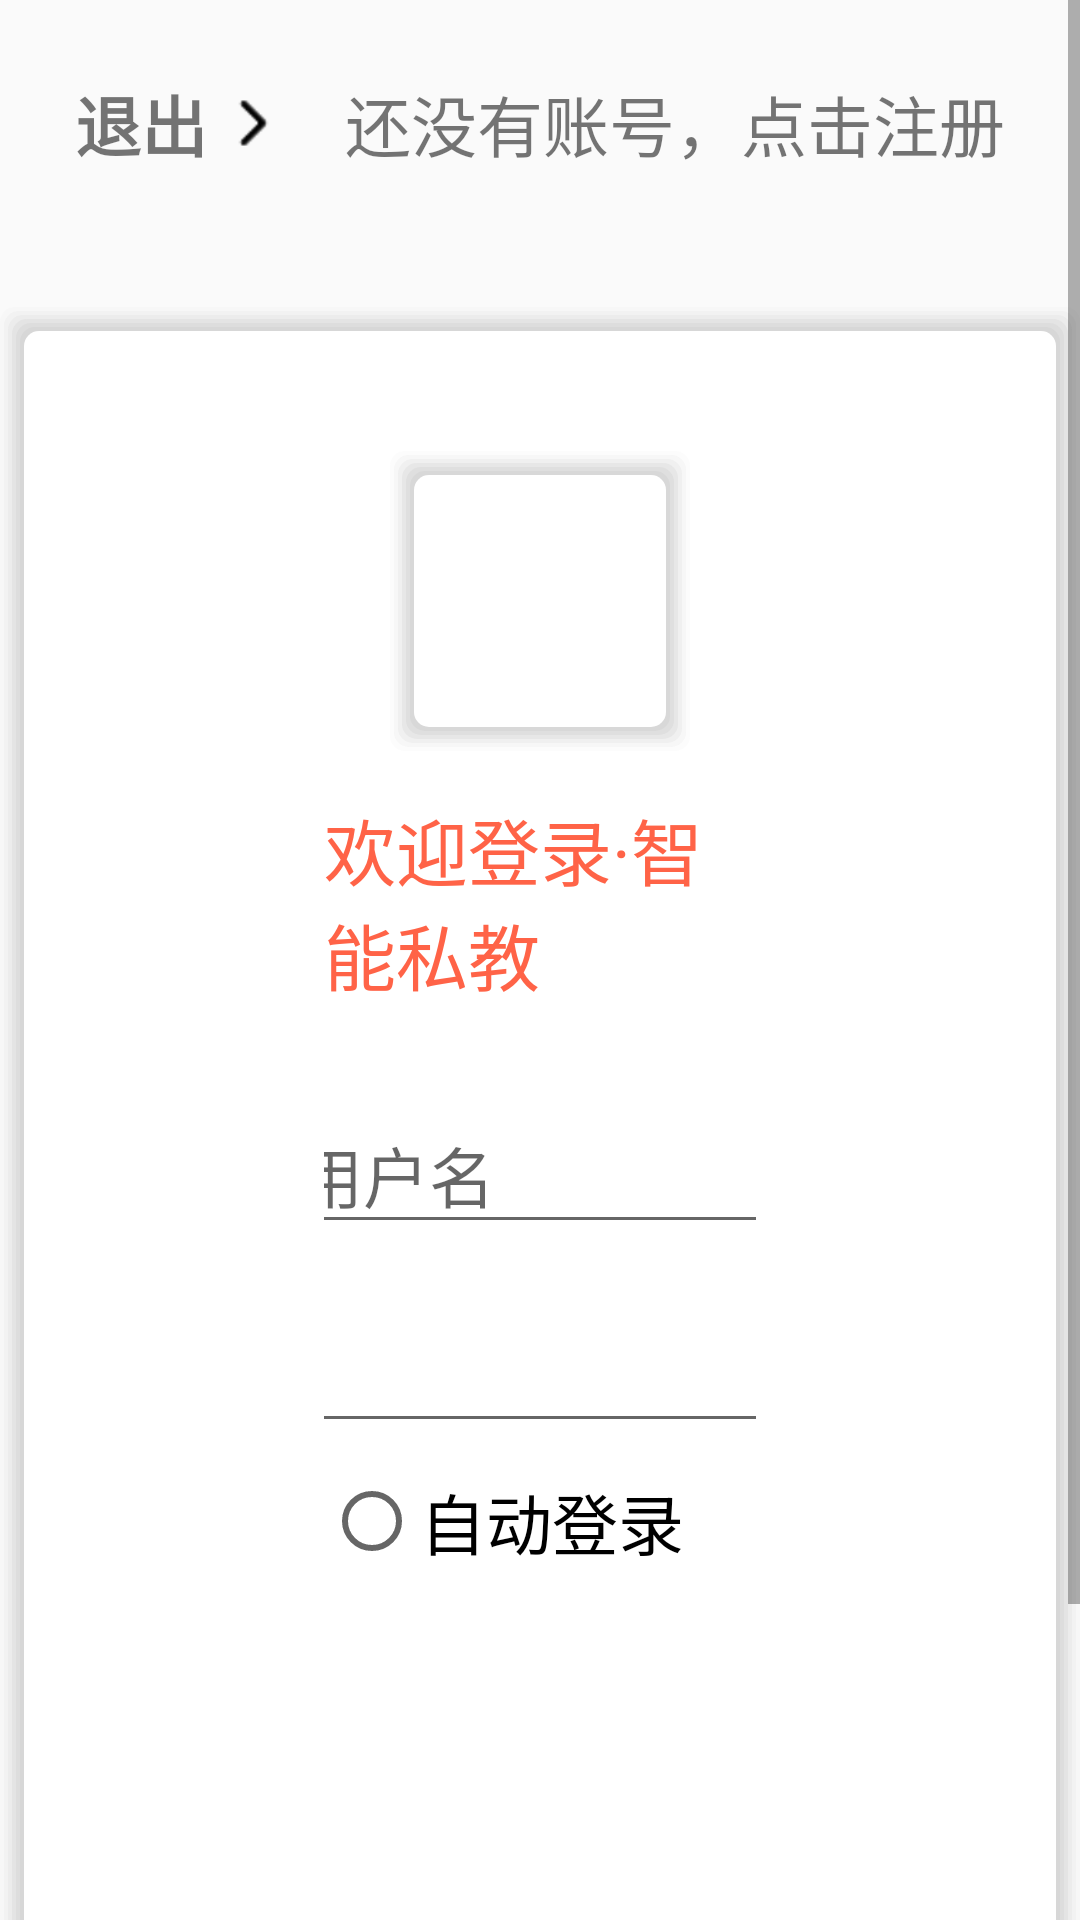

The Android layout XML behind this screen, and the referenced resources:
<!-- AndroidManifest.xml: application theme AppTheme -->
<!-- res/layout/activity_login.xml -->
<?xml version="1.0" encoding="utf-8"?>
<LinearLayout xmlns:android="http://schemas.android.com/apk/res/android"
    xmlns:app="http://schemas.android.com/apk/res-auto"
    xmlns:tools="http://schemas.android.com/tools"
    android:layout_width="match_parent"
    android:layout_height="match_parent"
    android:orientation="vertical"
    tools:context=".activity.LoginActivity">

    <ScrollView
        android:layout_width="match_parent"
        android:layout_height="match_parent">

        <LinearLayout

            android:layout_width="match_parent"
            android:layout_height="match_parent"
            android:orientation="vertical">

            <LinearLayout
                android:layout_width="match_parent"
                android:layout_height="match_parent"
                android:layout_margin="25dp"
                android:gravity="center_vertical"
                android:orientation="horizontal">

                <LinearLayout
                    android:id="@+id/ll_back"
                    android:layout_width="wrap_content"
                    android:layout_height="wrap_content"
                    android:gravity="center_vertical">

                    <TextView
                        android:layout_width="wrap_content"
                        android:layout_height="wrap_content"
                        android:layout_marginRight="2dp"
                        android:gravity="center"
                        android:text="@string/quit"
                        android:textSize="22sp"
                        android:textStyle="bold" />

                    <ImageView
                        android:layout_width="27dp"
                        android:layout_height="30dp"
                        android:layout_gravity="center"
                        android:src="@drawable/back" />
                </LinearLayout>

                <LinearLayout
                    android:layout_width="fill_parent"
                    android:layout_height="wrap_content"
                    android:gravity="end">

                    <TextView
                        android:id="@+id/tv_to_register"
                        android:layout_width="wrap_content"
                        android:layout_height="wrap_content"
                        android:text="@string/no_account_to_register"
                        android:textSize="22sp" />
                </LinearLayout>
            </LinearLayout>

            <LinearLayout
                android:layout_width="wrap_content"
                android:layout_height="wrap_content"
                android:layout_gravity="center"
                android:layout_marginTop="20dp"
                android:background="@drawable/shadow_bg">

                <LinearLayout
                    android:layout_width="wrap_content"
                    android:layout_height="wrap_content"
                    android:gravity="center"
                    android:orientation="vertical"
                    android:paddingBottom="40dp"
                    android:paddingLeft="100dp"
                    android:paddingRight="100dp"
                    android:paddingTop="40dp">

                    <ImageView
                        android:layout_width="100dp"
                        android:layout_height="100dp"
                        android:layout_gravity="center_horizontal"
                        android:background="@drawable/shadow_bg"
                        android:src="@drawable/ic_launcher" />

                    <TextView
                        android:layout_width="wrap_content"
                        android:layout_height="wrap_content"
                        android:layout_gravity="center"
                        android:layout_marginTop="15dp"
                        android:text="@string/welcome_login"
                        android:textColor="@color/tomato"
                        android:textSize="24sp" />

                    <LinearLayout
                        android:layout_width="400dp"
                        android:layout_height="wrap_content"
                        android:layout_marginTop="30dp"
                        android:focusable="true"
                        android:focusableInTouchMode="true"
                        android:gravity="center_vertical"
                        android:orientation="horizontal">

                        <ImageView
                            android:layout_width="30dp"
                            android:layout_height="30dp"
                            android:layout_marginRight="10dp"
                            android:background="@drawable/account" />

                        <EditText
                            android:id="@+id/et_account"
                            android:layout_width="match_parent"
                            android:layout_height="wrap_content"
                            android:hint="@string/account_hint"
                            android:inputType="number"
                            android:textSize="22sp" />

                    </LinearLayout>

                    <LinearLayout
                        android:layout_width="400dp"
                        android:layout_height="wrap_content"
                        android:layout_marginTop="20dp"
                        android:focusable="true"
                        android:focusableInTouchMode="true"
                        android:gravity="center_vertical"
                        android:orientation="horizontal">

                        <ImageView
                            android:layout_width="30dp"
                            android:layout_height="30dp"
                            android:layout_marginRight="10dp"
                            android:background="@drawable/pwd" />

                        <EditText
                            android:id="@+id/et_pwd"
                            android:layout_width="0dp"
                            android:layout_height="wrap_content"
                            android:layout_weight="1"
                            android:hint="@string/password"
                            android:inputType="textPassword"
                            android:textSize="20sp" />

                    </LinearLayout>

                    <LinearLayout
                        android:layout_width="wrap_content"
                        android:layout_height="wrap_content"
                        android:layout_marginTop="10dp"
                        android:orientation="horizontal">

                        <RadioButton
                            android:id="@+id/rb_auto_login"
                            android:layout_width="wrap_content"
                            android:layout_height="wrap_content"
                            android:text="@string/auto_login"
                            android:textSize="22sp" />

                        <RadioButton
                            android:id="@+id/rb_save_pwd"
                            android:layout_width="wrap_content"
                            android:layout_height="wrap_content"
                            android:layout_marginLeft="20dp"
                            android:text="@string/save_pwd"
                            android:textSize="20sp" />

                        <TextView
                            android:layout_width="wrap_content"
                            android:layout_height="wrap_content"
                            android:layout_marginLeft="40dp"
                            android:text="@string/find_pwd"
                            android:textSize="20sp" />
                    </LinearLayout>

                    <Button
                        android:id="@+id/btn_login"
                        android:layout_width="250dp"
                        android:layout_height="wrap_content"
                        android:layout_gravity="center_horizontal"
                        android:layout_marginTop="50dp"
                        android:background="@drawable/button_bg"
                        android:paddingBottom="10dp"
                        android:paddingTop="10dp"
                        android:text="@string/login_now"
                        android:textColor="@color/white"
                        android:textSize="28sp" />

                </LinearLayout>
            </LinearLayout>
        </LinearLayout>
    </ScrollView>


</LinearLayout>
<!-- resources referenced by this layout -->
<resources>
  <color name="tomato">#FF6347</color>
  <color name="white">#FFFFFF</color>
  <!-- drawable account: png bitmap (drawable, 1308 bytes) -->
  <!-- drawable back: png bitmap (drawable, 1108 bytes) -->
  <!-- drawable button_bg (drawable) -->
  <?xml version="1.0" encoding="utf-8"?>
  <shape xmlns:android="http://schemas.android.com/apk/res/android"
      android:padding="10dp"
      android:shape="rectangle">
      <solid android:color="#4497D3" />
      <corners android:radius="20dp" />
  </shape>
  <!-- drawable ic_launcher: png bitmap (mipmap-mdpi, 3866 bytes) -->
  <!-- drawable pwd: png bitmap (drawable, 1360 bytes) -->
  <!-- drawable shadow_bg: vector/xml drawable (drawable, 2219 chars, omitted) -->
  <string name="account_hint">手机号/用户名</string>
  <string name="auto_login">自动登录</string>
  <string name="find_pwd">找回密码</string>
  <string name="login_now">立即登录</string>
  <string name="no_account_to_register">还没有账号，点击注册</string>
  <string name="password">密码</string>
  <string name="quit">退出</string>
  <string name="save_pwd">记住密码</string>
  <string name="welcome_login">欢迎登录·智能私教</string>
  <style name="AppTheme" parent="Theme.AppCompat.Light.DarkActionBar">
          
          <item name="colorPrimary">@color/colorPrimary</item>
          <item name="colorPrimaryDark">@color/colorPrimaryDark</item>
          <item name="colorAccent">@color/tomato</item>
      </style>
  <color name="colorPrimary">#3F51B5</color>
  <color name="colorPrimaryDark">#303F9F</color>
</resources>
